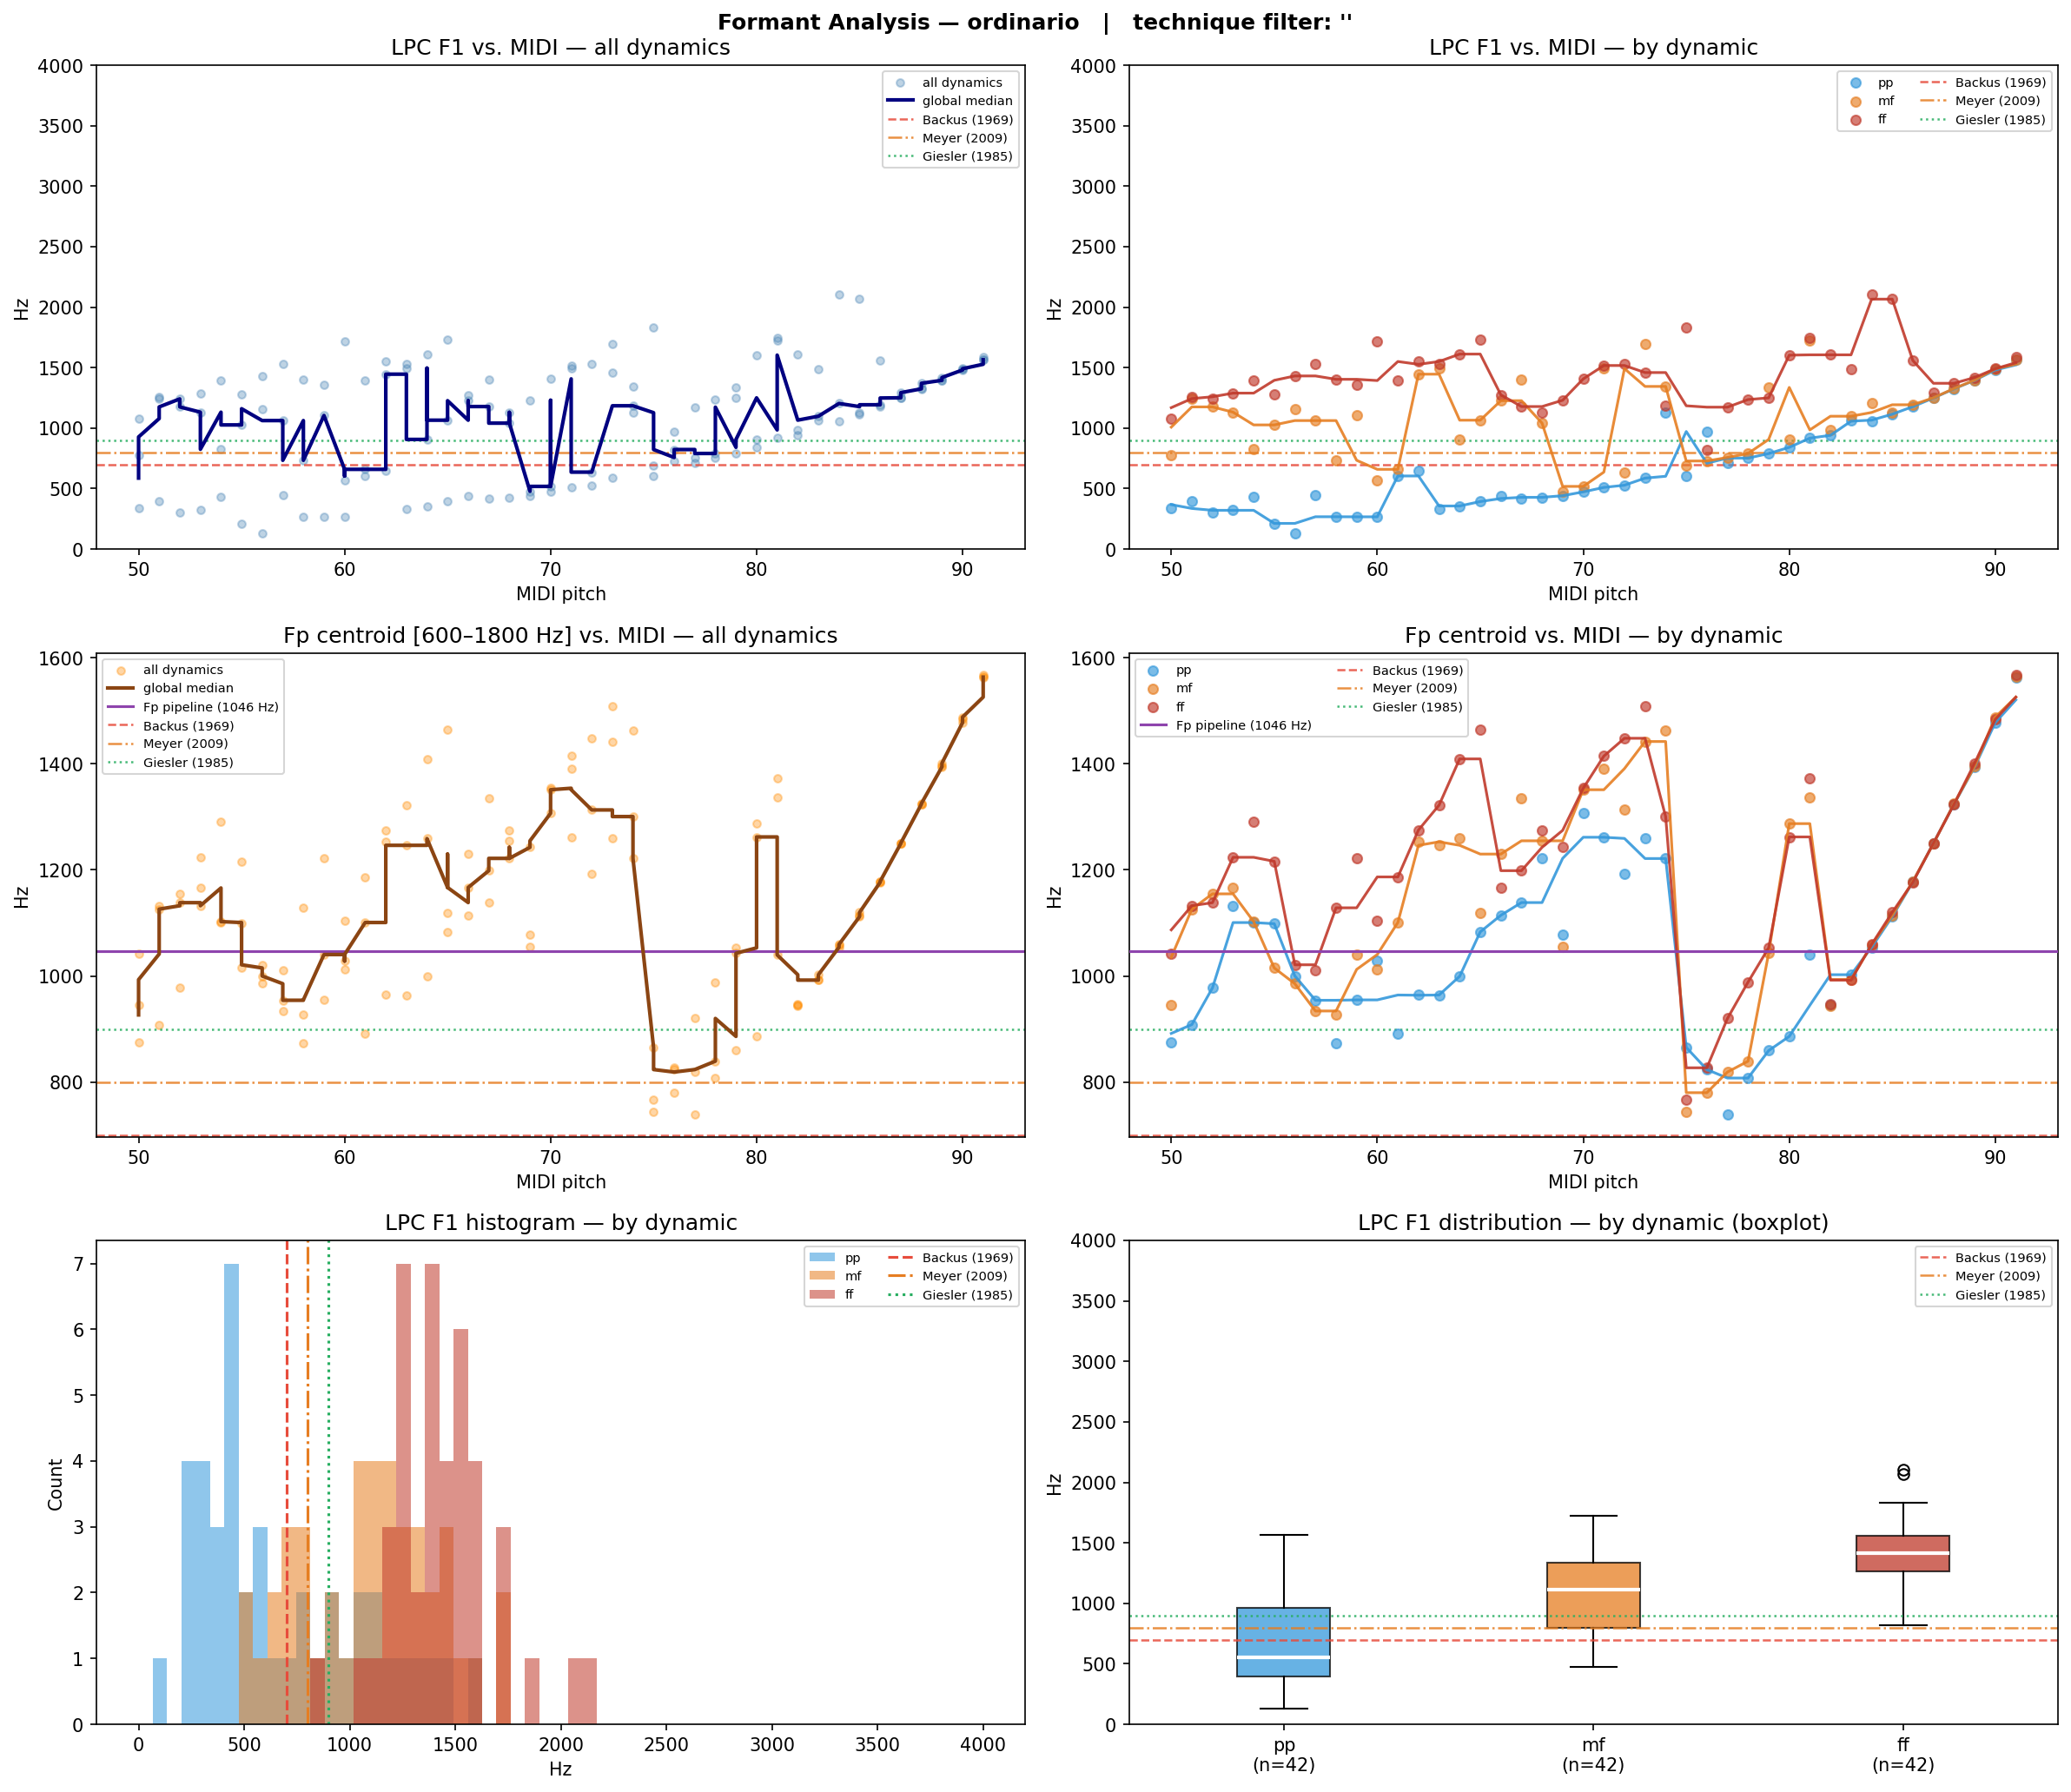

The file beside this chart, header and first rows:
filename, instrument, technique, note, dynamic, midi, lpc_F1, lpc_F2, lpc_F3, fp_centroid, cep_F1_order40, cep_F1_order80, cep_F1_order160
ClBb-ord-A#3-ff-N-T13u.wav, ClBb, ord, A#3, ff, 58, 1403, 2221, , 1128, 1647, 1464, 236.9
ClBb-ord-A#3-mf-N-N.wav, ClBb, ord, A#3, mf, 58, 733.5, 2156, 2930, 927.7, 2713, 2659, 226.1
ClBb-ord-A#3-pp-N-N.wav, ClBb, ord, A#3, pp, 58, 267.0, 3738, , 873.5, 2595, 2272, 215.3
ClBb-ord-A#4-ff-N-N.wav, ClBb, ord, A#4, ff, 70, 1407, 3219, , 1354, 1314, 1292, 463.0
ClBb-ord-A#4-mf-N-N.wav, ClBb, ord, A#4, mf, 70, 517.9, 1544, 3191, 1351, 1723, 452.2, 463.0
ClBb-ord-A#4-pp-N-T15d.wav, ClBb, ord, A#4, pp, 70, 472.6, 1958, , 1307, 1626, 419.9, 463.0
ClBb-ord-A#5-ff-N-N.wav, ClBb, ord, A#5, ff, 82, 1605, 3162, , 946.3, 1744, 936.7, 936.7
ClBb-ord-A#5-mf-N-N.wav, ClBb, ord, A#5, mf, 82, 984.8, 1984, , 943.6, 1776, 936.7, 936.7
ClBb-ord-A#5-pp-N-N.wav, ClBb, ord, A#5, pp, 82, 940.2, 2711, , 944.7, 1292, 936.7, 947.5
ClBb-ord-A3-ff-N-T22u.wav, ClBb, ord, A3, ff, 57, 1531, , , 1010, 1540, 1443, 226.1
ClBb-ord-A3-mf-N-N.wav, ClBb, ord, A3, mf, 57, 1062, 3086, , 934.0, 2595, 1055, 215.3
ClBb-ord-A3-pp-N-N.wav, ClBb, ord, A3, pp, 57, 444.8, , , 954.2, 1335, 1109, 204.6
ClBb-ord-A4-ff-N-N.wav, ClBb, ord, A4, ff, 69, 1230, 3657, , 1242, 1055, 419.9, 441.4
ClBb-ord-A4-mf-N-N.wav, ClBb, ord, A4, mf, 69, 477.9, 1362, , 1056, 2853, 387.6, 452.2
ClBb-ord-A4-pp-N-T13d.wav, ClBb, ord, A4, pp, 69, 440.9, 3760, , 1078, 3015, 269.2, 441.4
ClBb-ord-A5-ff-N-N.wav, ClBb, ord, A5, ff, 81, 1747, 3505, , 1373, 1594, 1680, 1755
ClBb-ord-A5-mf-N-N.wav, ClBb, ord, A5, mf, 81, 1724, 3455, , 1337, 1604, 1669, 1755
ClBb-ord-A5-pp-N-N.wav, ClBb, ord, A5, pp, 81, 916.7, 2001, 3625, 1040, 1077, 893.6, 882.9
ClBb-ord-B3-ff-N-T16u.wav, ClBb, ord, B3, ff, 59, 1358, 2821, 3173, 1221, 1690, 1486, 742.9
ClBb-ord-B3-mf-N-N.wav, ClBb, ord, B3, mf, 59, 1104, 2939, , 1040, 1421, 1443, 721.4
ClBb-ord-B3-pp-N-T12d.wav, ClBb, ord, B3, pp, 59, 266.4, 3252, , 954.9, 1303, 2336, 1195
ClBb-ord-B4-ff-N-T21u.wav, ClBb, ord, B4, ff, 71, 1517, 3094, , 1414, 1529, 1357, 495.3
ClBb-ord-B4-mf-N-T12u.wav, ClBb, ord, B4, mf, 71, 1491, 2992, , 1391, 1292, 1292, 1475
ClBb-ord-B4-pp-N-N.wav, ClBb, ord, B4, pp, 71, 509.5, 2728, , 1262, 3736, 1249, 495.3
ClBb-ord-B5-ff-N-N.wav, ClBb, ord, B5, ff, 83, 1485, , , 992.2, 1238, 958.2, 990.5
ClBb-ord-B5-mf-N-N.wav, ClBb, ord, B5, mf, 83, 1098, 1976, , 993.3, 1863, 1992, 1981
ClBb-ord-B5-pp-N-N.wav, ClBb, ord, B5, pp, 83, 1066, 2099, , 1002, 3510, 1992, 1001
ClBb-ord-C#4-ff-N-T15u.wav, ClBb, ord, C#4, ff, 61, 1393, 3764, , 1187, 1647, 1475, 1389
ClBb-ord-C#4-mf-N-N.wav, ClBb, ord, C#4, mf, 61, 659.0, 1704, , 1101, 1636, 1712, 1690
ClBb-ord-C#4-pp-N-N.wav, ClBb, ord, C#4, pp, 61, 604.1, , , 891.1, , 872.1, 279.9
ClBb-ord-C#5-ff-N-T13u.wav, ClBb, ord, C#5, ff, 73, 1459, 2215, 3555, 1508, 1916, 1669, 559.9
ClBb-ord-C#5-mf-N-N.wav, ClBb, ord, C#5, mf, 73, 1699, 3158, , 1442, 1809, 2282, 559.9
ClBb-ord-C#5-pp-N-N.wav, ClBb, ord, C#5, pp, 73, 586.3, 3111, , 1259, 3122, 2304, 559.9
ClBb-ord-C#6-ff-N-N.wav, ClBb, ord, C#6, ff, 85, 2066, 2215, , 1120, 2207, 2207, 1120
ClBb-ord-C#6-mf-N-N.wav, ClBb, ord, C#6, mf, 85, 1129, 2242, 3512, 1114, 2293, 2240, 1120
ClBb-ord-C#6-pp-N-N.wav, ClBb, ord, C#6, pp, 85, 1115, 2239, 3678, 1112, 3488, 2240, 1120
ClBb-ord-C4-ff-N-T33u.wav, ClBb, ord, C4, ff, 60, 1719, 3933, , 1104, 1733, 1529, 269.2
ClBb-ord-C4-mf-N-N.wav, ClBb, ord, C4, mf, 60, 567.8, 1551, , 1012, 1550, 1561, 269.2
ClBb-ord-C4-pp-N-N.wav, ClBb, ord, C4, pp, 60, 266.1, 3734, , 1028, 2692, 2670, 269.2
ClBb-ord-C5-ff-N-N.wav, ClBb, ord, C5, ff, 72, 1532, 3268, , 1448, 1518, 1626, 527.6
ClBb-ord-C5-mf-N-N.wav, ClBb, ord, C5, mf, 72, 635.9, 2610, , 1313, 2875, 1249, 527.6
ClBb-ord-C5-pp-N-N.wav, ClBb, ord, C5, pp, 72, 527.7, 3525, , 1193, 2982, 2928, 527.6
ClBb-ord-C6-ff-N-N.wav, ClBb, ord, C6, ff, 84, 2102, , , 1060, 2207, 2121, 2100
ClBb-ord-C6-mf-N-N.wav, ClBb, ord, C6, mf, 84, 1203, 2111, 3857, 1059, 2196, 2121, 1055
ClBb-ord-C6-pp-N-N.wav, ClBb, ord, C6, pp, 84, 1057, 2123, 3606, 1054, 3424, 1044, 1055
ClBb-ord-D#3-ff-N-T35u.wav, ClBb, ord, D#3, ff, 51, 1259, 1959, 3617, 1132, 1077, 1087, 1077
ClBb-ord-D#3-mf-N-N.wav, ClBb, ord, D#3, mf, 51, 1241, 3049, , 1126, 1195, 1044, 1044
ClBb-ord-D#3-pp-N-N.wav, ClBb, ord, D#3, pp, 51, 398.7, 3398, , 908.4, 3295, 3402, 140.0
ClBb-ord-D#4-ff-N-T20u.wav, ClBb, ord, D#4, ff, 63, 1527, 3226, 3762, 1322, 1529, 1561, 312.2
ClBb-ord-D#4-mf-N-N.wav, ClBb, ord, D#4, mf, 63, 1496, 3142, , 1246, 1475, 1529, 1550
ClBb-ord-D#4-pp-N-T12d.wav, ClBb, ord, D#4, pp, 63, 331.3, 2254, , 963.7, 2896, 904.4, 301.5
ClBb-ord-D#5-ff-N-T11u.wav, ClBb, ord, D#5, ff, 75, 1835, 3462, , 767.2, 1744, 613.7, 624.5
ClBb-ord-D#5-mf-N-N.wav, ClBb, ord, D#5, mf, 75, 691.2, 1897, 3556, 743.5, 1690, 624.5, 624.5
ClBb-ord-D#5-pp-N-N.wav, ClBb, ord, D#5, pp, 75, 601.6, 3516, , 865.3, 3392, 3392, 624.5
ClBb-ord-D#6-ff-N-N.wav, ClBb, ord, D#6, ff, 87, 1293, 2547, , 1250, 2509, 2509, 2498
ClBb-ord-D#6-mf-N-N.wav, ClBb, ord, D#6, mf, 87, 1250, 2528, , 1250, 1346, 1270, 1260
ClBb-ord-D#6-pp-N-N.wav, ClBb, ord, D#6, pp, 87, 1248, 2535, , 1250, 1357, 1249, 1260
ClBb-ord-D3-ff-N-T31u.wav, ClBb, ord, D3, ff, 50, 1079, 2054, 3677, 1041, 893.6, 839.8, 753.7
ClBb-ord-D3-mf-N-N.wav, ClBb, ord, D3, mf, 50, 774.6, 1886, 3616, 944.8, 742.9, 904.4, 753.7
ClBb-ord-D3-pp-N-N.wav, ClBb, ord, D3, pp, 50, 335.7, 3615, , 875.0, 3187, 3284, 753.7
... 66 more rows
